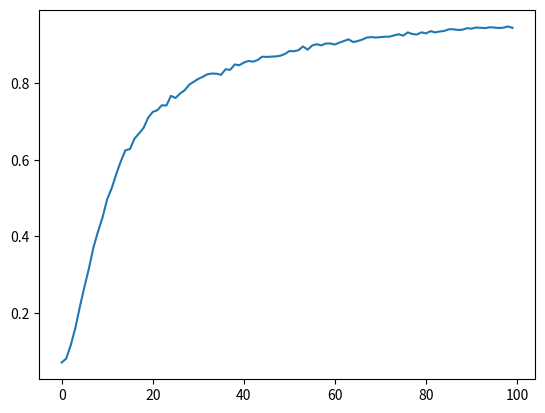

Recreate this plot in Python.
import numpy as np
from tqdm import tqdm
import matplotlib.pyplot as plt

def get_loss_derivative(W, x, y):
    num_data = len(x)

    derivative = 0
    for i in range(num_data):
        dLdz = log_der_matrix_i(W @ x[i], y[i])
        dzdW = matrix_derivative_i(W, x[i])
        dLdW = dLdz @ dzdW
        derivative += dLdW
    return - derivative / num_data

def matrix_derivative_i(W, xi):
    num_label = np.shape(W)[0]
    num_dim = len(xi)

    derivative = np.zeros((num_label, num_label, num_dim))
    for i in range(num_label):
        derivative[i, i, :] = xi
    return derivative

def indicator_i(num_label, yi):
    indicator = np.zeros((num_label))
    indicator[yi] = 1
    return indicator

def log_der_matrix_i(zi, yi):
    # zi is 1 x data
    num_label = len(zi)
    # multiplier = np.exp(zi[yi]) / (np.sum(np.exp(zi)))**2
    # multiplier = 1 / (np.sum(np.exp(zi)))
    return (-np.exp(zi)/ (np.sum(np.exp(zi))) + indicator_i(num_label, yi))

def get_numerical_derivative(W, x, y, step):
    num_dim = np.shape(W)[1]
    num_label = np.shape(W)[0]

    derivative = np.zeros((num_label, num_dim))
    for k in range(num_label):
        for d in range(num_dim):
            W_step = np.copy(W)
            W_step[k, d] += step
            derivative[k, d] = (loss_function(W_step, x, y) - loss_function(W, x, y)) / step
    return derivative

class DataManager:
    def __init__(self, x, y, num_classes, batch_size):
        self.num_classes = num_classes
        self.input_dim = np.shape(x)[1]
        self.x = x
        self.y = y
        self.num_data = len(x)
        self.batch_size = batch_size

    def get_random_batch(self):
        rand_int = np.random.randint(0, self.num_data, self.batch_size)
        return self.x[rand_int], self.y[rand_int]

class Model:
    def __init__(self, num_class, num_input_dim):
        self.num_class = num_class
        self.num_input_dim = num_input_dim
        self.W = np.random.rand(num_label, num_input_dim)

    def forward(self, x):
        # x is data x dims
        z = (self.W @ x.T).T # z is data x classes
        return self.softmax(z) # sm is data x classes

    def softmax(self, z):
        # z is data x classes
        numerator = np.exp(z)
        denominator = np.sum(np.exp(z), axis=1) # per data
        denominator = np.repeat(denominator[:, np.newaxis], axis=1, repeats=self.num_class) # data x classes
        return numerator / denominator

    def get_logits(self, sm):
        # sm is data x classes
        return np.argmax(sm, axis=1) # output is data x 1

def get_accuracy(preds, y):
    num_correct = np.sum(np.equal(preds, y))
    return num_correct / len(y)

def get_loss(sm, y):
    # sm is data x classes
    # y is data x 1
    num_data = len(y)
    data_indices = np.arange(num_data)
    log = np.log(sm)
    loss = log[data_indices, y]
    loss = np.sum(loss)
    return - loss / num_data

def loss_function(W, x, y):
    num_data = len(x)

    loss = 0
    for i in range(num_data):
        zi = W @ x[i]
        sm = np.exp(zi) / (np.sum(np.exp(zi)))
        log = np.log(sm)
        loss_i = log[y[i]]
        loss += loss_i
    loss = - loss / num_data
    return loss

def debug_loss_equivalent(model: Model, x, y):
    loss_nowmal = loss_function(model.W, x, y)
    sm = model.forward(x)
    loss_model = get_loss(sm, y)
    print(loss_nowmal)
    print(loss_model)



def optimize(model: Model, data_manager: DataManager, learning_rate, num_epochs):
    num_iterations = int(data_manager.num_data / data_manager.batch_size)
    accuracy_history = []
    for e in tqdm(range(num_epochs)):
        loss = 0
        preds = []
        actual = []
        for i in range(num_iterations):
            x_batch, y_batch = data_manager.get_random_batch()
            sm = model.forward(x_batch)
            derivative = get_loss_derivative(model.W, x_batch, y_batch)
            model.W = model.W - learning_rate * derivative

            # Logging
            preds.append(model.get_logits(sm))
            actual.append(y_batch)
            loss += get_loss(sm, y_batch)

        print("Epoch:", e)
        preds = np.concatenate(preds)
        actual = np.concatenate(actual)
        accuracy = get_accuracy(preds, actual)
        print("Accuracy: ", accuracy)
        print("Loss: ", loss / data_manager.num_data)
        accuracy_history.append(accuracy)
    plt.plot(accuracy_history)
    plt.show()


def debug_gradient_accuracy(x, y):
    W = np.random.rand(num_label, input_dimensions+1)
    # print(W)
    derivative = get_loss_derivative(W, x, y)
    # print(derivative)
    num_derivative = get_numerical_derivative(W, x, y, step=0.001)
    # print(num_derivative)
    print("error", derivative - num_derivative)

if __name__=="__main__":
    num_label = 5
    num_data = 10000
    input_dimensions = 5
    # y = np.random.randint(0, 5, num_data)
    x = np.random.rand(num_data, input_dimensions)
    y = np.argmax(x, axis=1)
    x = np.concatenate([np.ones((num_data, 1)), x], axis=1)

    data_manager = DataManager(x=x, y=y, num_classes=num_label, batch_size=16)
    model = Model(num_class=num_label, num_input_dim=input_dimensions+1)
    # debug_loss_equivalent(model, x, y)
    optimize(model, data_manager, learning_rate=0.001, num_epochs=100)

    # debug_gradient_accuracy(x, y)
